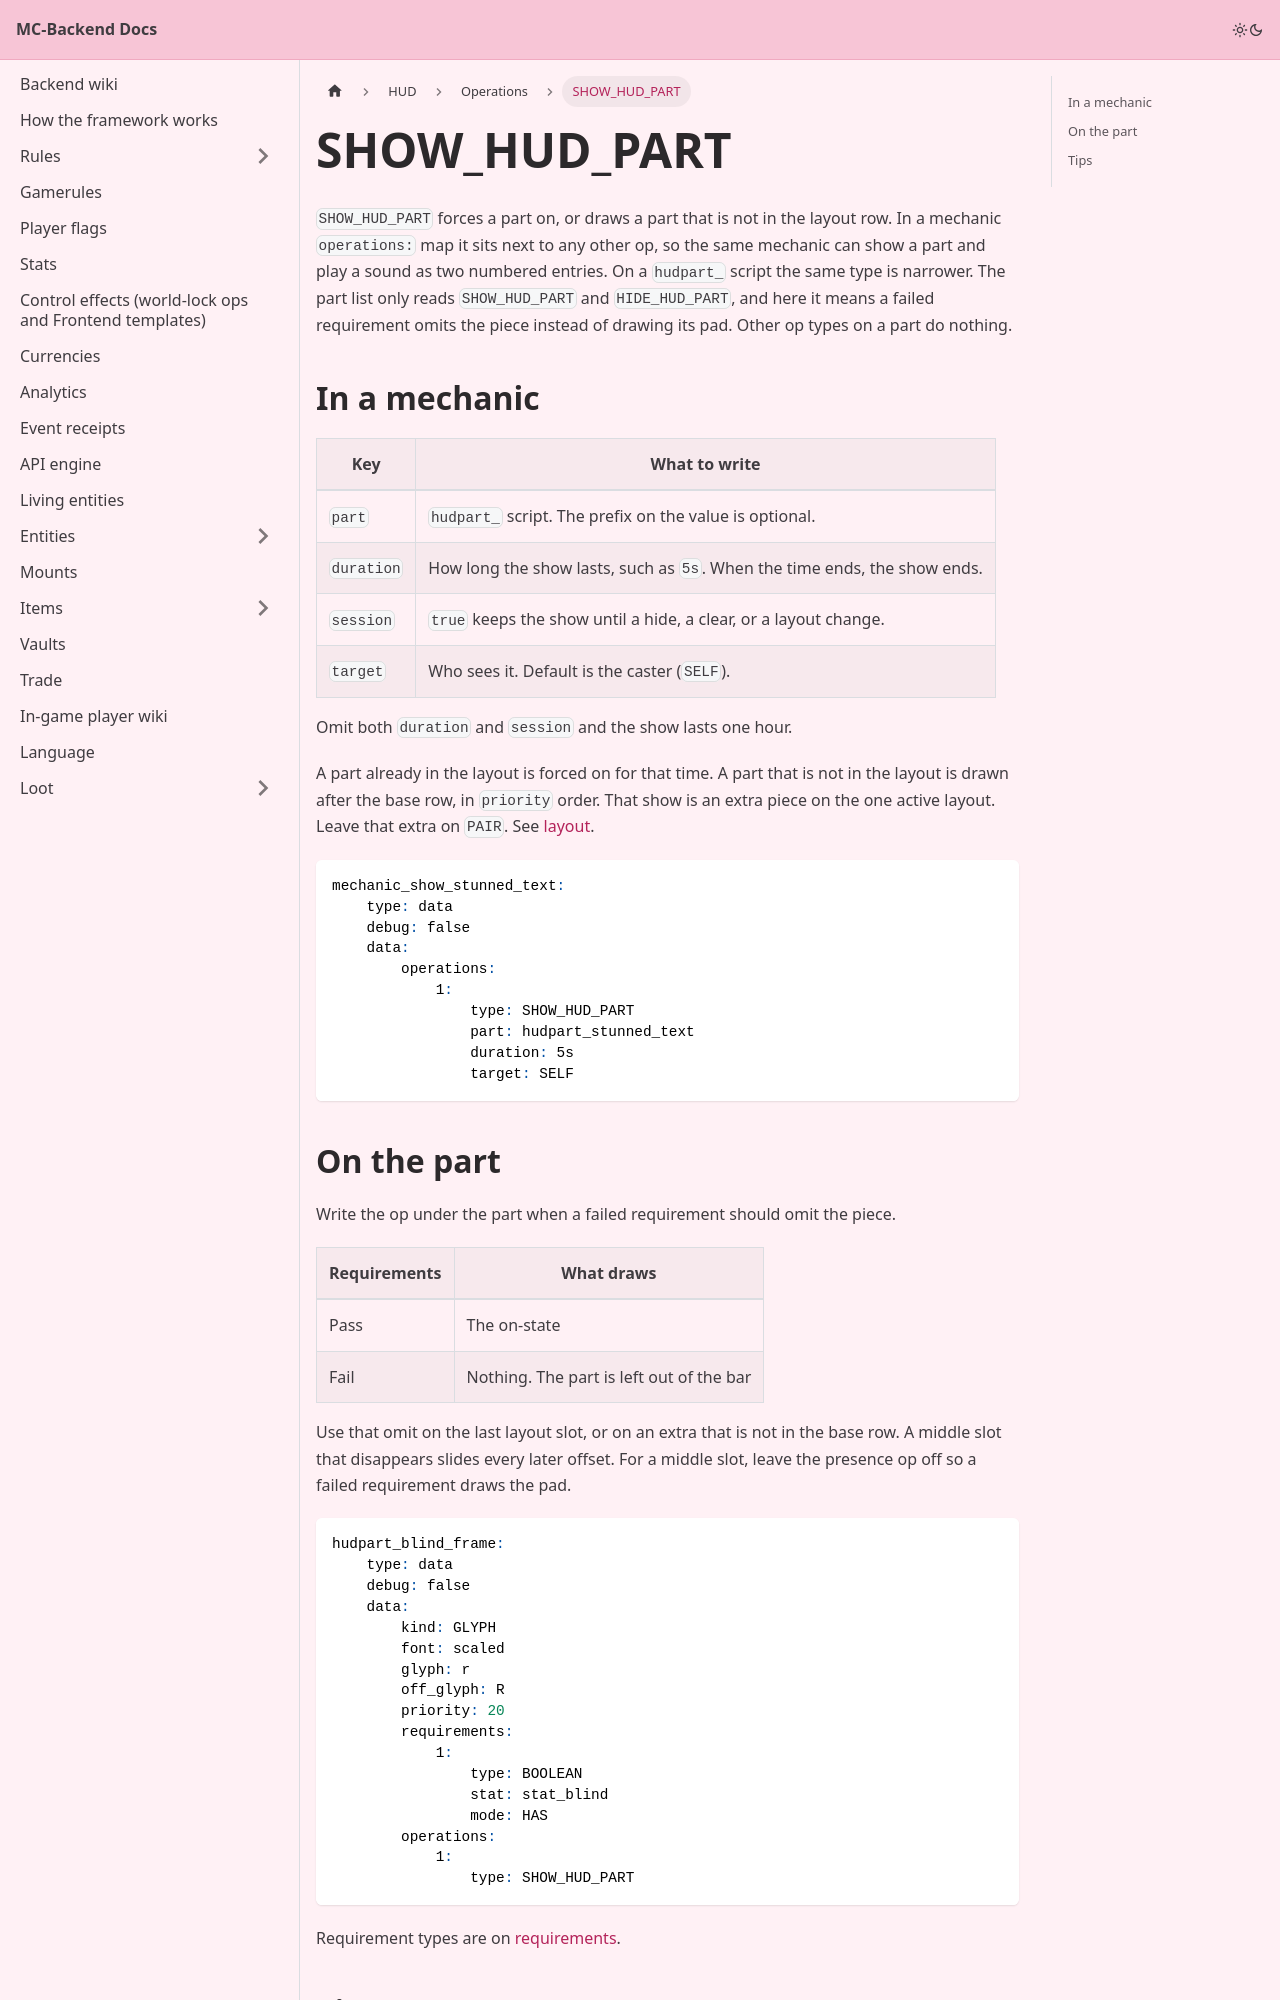

repository: Pirate-Era-Network/MC-Backend-Docs · page: hud/operations/show-hud-part.html · generator: docusaurus

---
sidebar_position: 1
---

# SHOW_HUD_PART

`SHOW_HUD_PART` forces a part on, or draws a part that is not in the layout row. In a mechanic `operations:` map it sits next to any other op, so the same mechanic can show a part and play a sound as two numbered entries. On a `hudpart_` script the same type is narrower. The part list only reads `SHOW_HUD_PART` and `HIDE_HUD_PART`, and here it means a failed requirement omits the piece instead of drawing its pad. Other op types on a part do nothing.

## In a mechanic

| Key | What to write |
| --- | --- |
| `part` | `hudpart_` script. The prefix on the value is optional. |
| `duration` | How long the show lasts, such as `5s`. When the time ends, the show ends. |
| `session` | `true` keeps the show until a hide, a clear, or a layout change. |
| `target` | Who sees it. Default is the caster (`SELF`). |

Omit both `duration` and `session` and the show lasts one hour.

A part already in the layout is forced on for that time. A part that is not in the layout is drawn after the base row, in `priority` order. That show is an extra piece on the one active layout. Leave that extra on `PAIR`. See [layout](../layout.md).

```yaml
mechanic_show_stunned_text:
    type: data
    debug: false
    data:
        operations:
            1:
                type: SHOW_HUD_PART
                part: hudpart_stunned_text
                duration: 5s
                target: SELF
```
